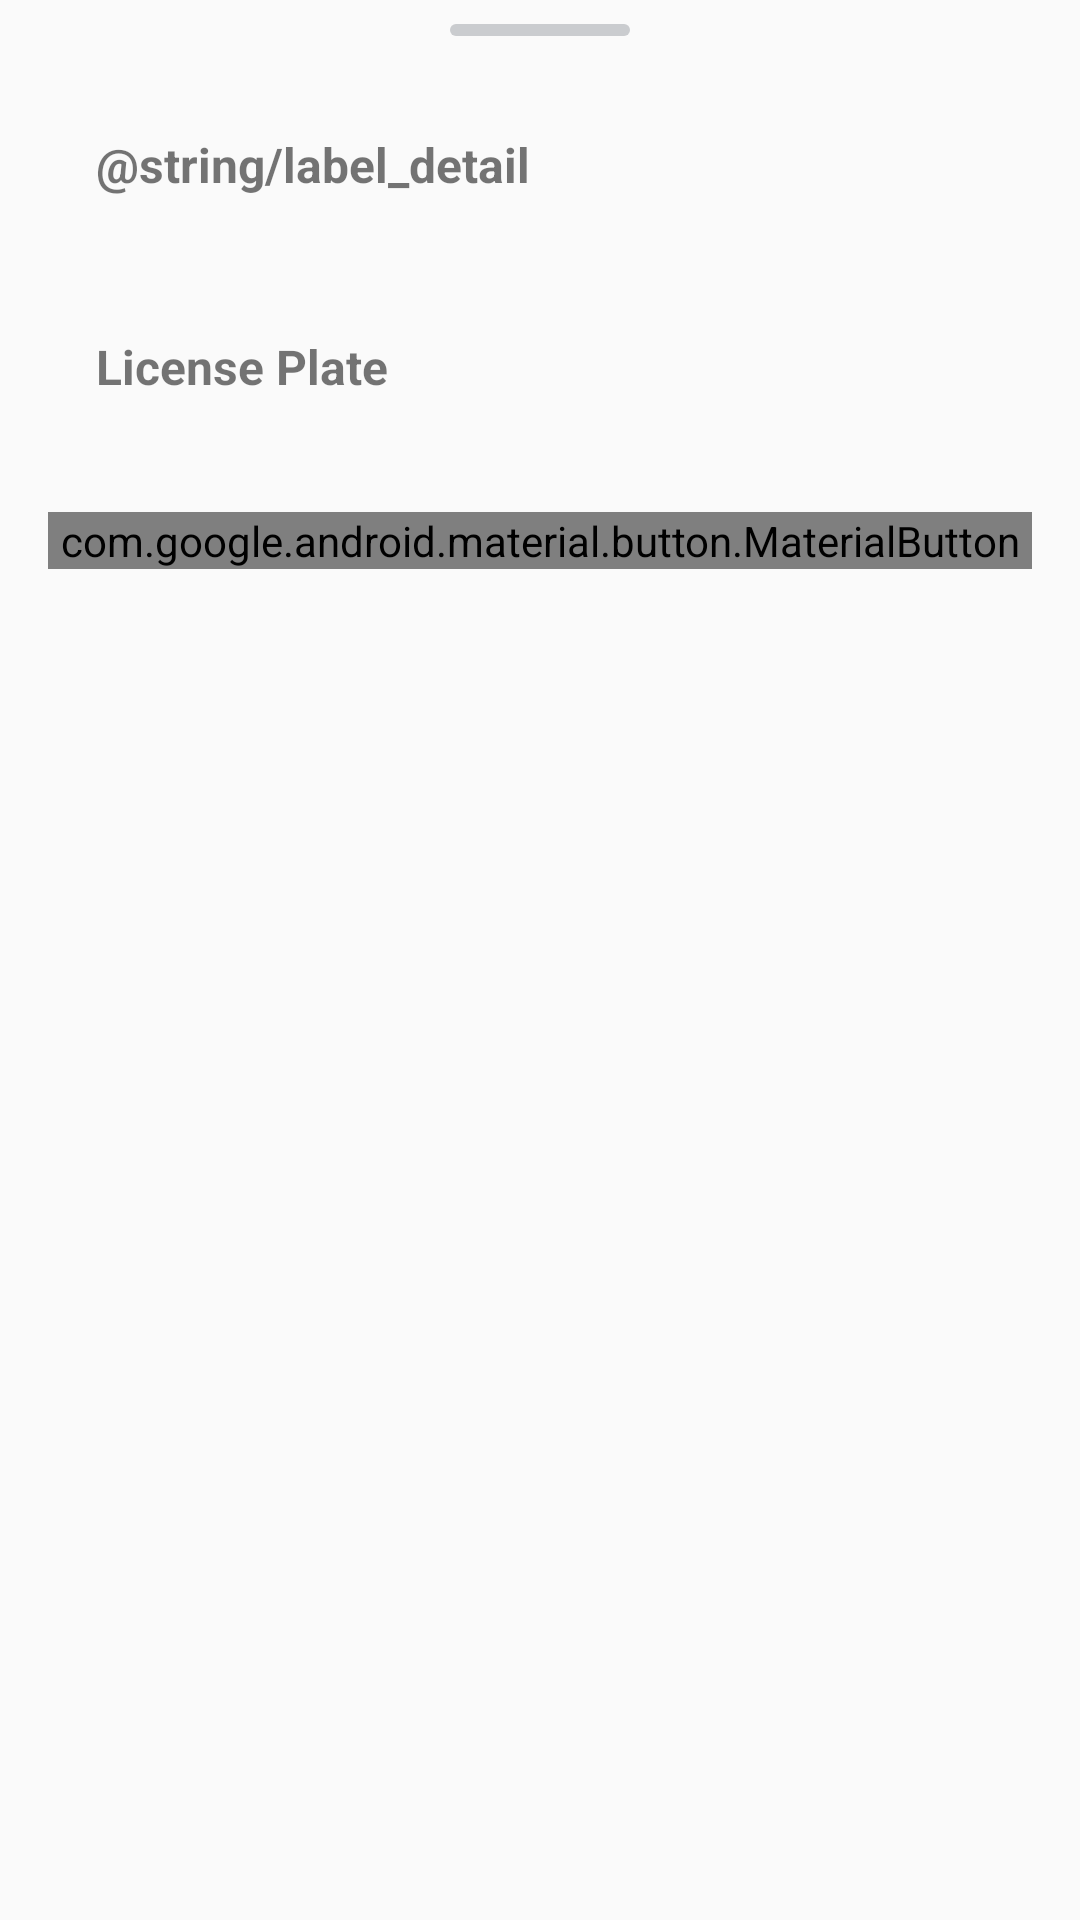

The Android layout XML behind this screen, and the referenced resources:
<!-- AndroidManifest.xml: application theme Theme.CapstoneProject -->
<!-- res/layout/fragment_end_book_confirm.xml -->
<?xml version="1.0" encoding="utf-8"?>
<RelativeLayout xmlns:android="http://schemas.android.com/apk/res/android"
    xmlns:app="http://schemas.android.com/apk/res-auto"
    xmlns:tools="http://schemas.android.com/tools"
    android:layout_width="match_parent"
    android:layout_height="wrap_content"
    android:orientation="vertical"
    android:gravity="center_horizontal"
    tools:context=".ui.booking.EndBookConfirmFragment">

    <View
        android:id="@+id/dragIndicatorEndBookConfirm"
        android:layout_width="60dp"
        android:layout_height="4dp"
        android:layout_centerHorizontal="true"
        android:layout_gravity="center_horizontal"
        android:layout_marginTop="8dp"
        android:layout_marginBottom="32dp"
        android:background="@drawable/bg_shape_oval"
        app:backgroundTint="@color/colorGrey" />

    <com.google.android.material.textview.MaterialTextView
        android:id="@+id/tvEndBookConfirmDetail"
        android:layout_width="wrap_content"
        android:layout_height="wrap_content"
        android:layout_below="@id/dragIndicatorEndBookConfirm"
        android:layout_marginStart="32dp"
        android:layout_marginEnd="16dp"
        android:layout_marginBottom="8dp"
        android:text="@string/label_detail"
        android:textSize="16sp"
        android:textStyle="bold" />

    <com.google.android.material.textview.MaterialTextView
        android:id="@+id/tvEndBookConfirmTimeIn"
        android:layout_width="wrap_content"
        android:layout_height="wrap_content"
        android:layout_below="@id/tvEndBookConfirmDetail"
        android:layout_marginStart="32dp"
        android:layout_marginEnd="16dp"
        android:layout_marginBottom="16dp"
        android:textSize="16sp"
        tools:text="02:47 PM\t\tin" />

    <com.google.android.material.textview.MaterialTextView
        android:id="@+id/tvEndBookConfirmTimeOut"
        android:layout_width="wrap_content"
        android:layout_height="wrap_content"
        android:layout_below="@id/tvEndBookConfirmDetail"
        android:layout_marginEnd="16dp"
        android:layout_toEndOf="@id/tvEndBookConfirmTimeIn"
        android:textSize="16sp"
        tools:text="02:47 PM\t\tout" />

    <com.google.android.material.textview.MaterialTextView
        android:id="@+id/tvEndBookConfirmLabelLicensePlate"
        android:layout_width="wrap_content"
        android:layout_height="wrap_content"
        android:layout_below="@id/tvEndBookConfirmTimeIn"
        android:layout_marginStart="32dp"
        android:text="@string/license_plate"
        android:textSize="16sp"
        android:textStyle="bold" />

    <com.google.android.material.textview.MaterialTextView
        android:id="@+id/tvEndBookConfirmLicensePlate"
        android:layout_width="wrap_content"
        android:layout_height="wrap_content"
        android:layout_below="@id/tvEndBookConfirmLabelLicensePlate"
        android:layout_marginStart="32dp"
        android:layout_marginBottom="16dp"
        android:textSize="16sp"
        tools:text="B1234G" />

    <com.google.android.material.button.MaterialButton
        android:id="@+id/btnEndBookConfirmConfirm"
        android:layout_width="match_parent"
        android:layout_height="wrap_content"
        android:layout_below="@id/tvEndBookConfirmLicensePlate"
        android:layout_marginStart="16dp"
        android:layout_marginEnd="16dp"
        android:layout_marginBottom="16dp"
        android:text="@string/action_end_book" />

</RelativeLayout>
<!-- resources referenced by this layout -->
<resources>
  <color name="colorGrey">#CACCCF</color>
  <!-- drawable bg_shape_oval (drawable) -->
  <?xml version="1.0" encoding="utf-8"?>
  <shape xmlns:android="http://schemas.android.com/apk/res/android">
  
      <solid android:color="@color/colorGrey" />
      <corners android:radius="300dp" />
  
  </shape>
  <string name="license_plate">License Plate</string>
  <style name="Theme.CapstoneProject" parent="Theme.AppCompat.Light.DarkActionBar">
          
          
          <item name="colorPrimaryVariant">@color/purple_700</item>
          <item name="colorOnPrimary">@color/white</item>
          
          <item name="colorSecondary">@color/teal_200</item>
          <item name="colorSecondaryVariant">@color/teal_700</item>
          <item name="colorOnSecondary">@color/black</item>
          
          <item name="android:statusBarColor" tools:targetApi="l">?attr/colorPrimaryVariant</item>
          
  
          <item name="colorPrimary">@color/white</item>
          <item name="colorPrimaryDark">@color/colorPrimaryDark</item>
          <item name="colorAccent">@color/colorAccent</item>
  
      </style>
  <color name="purple_700">#FF3700B3</color>
  <color name="white">#FFFFFFFF</color>
  <color name="teal_200">#FF03DAC5</color>
  <color name="teal_700">#FF018786</color>
  <color name="black">#FF000000</color>
  <color name="colorPrimaryDark">#3700B3</color>
  <color name="colorAccent">#29B6F6</color>
</resources>
